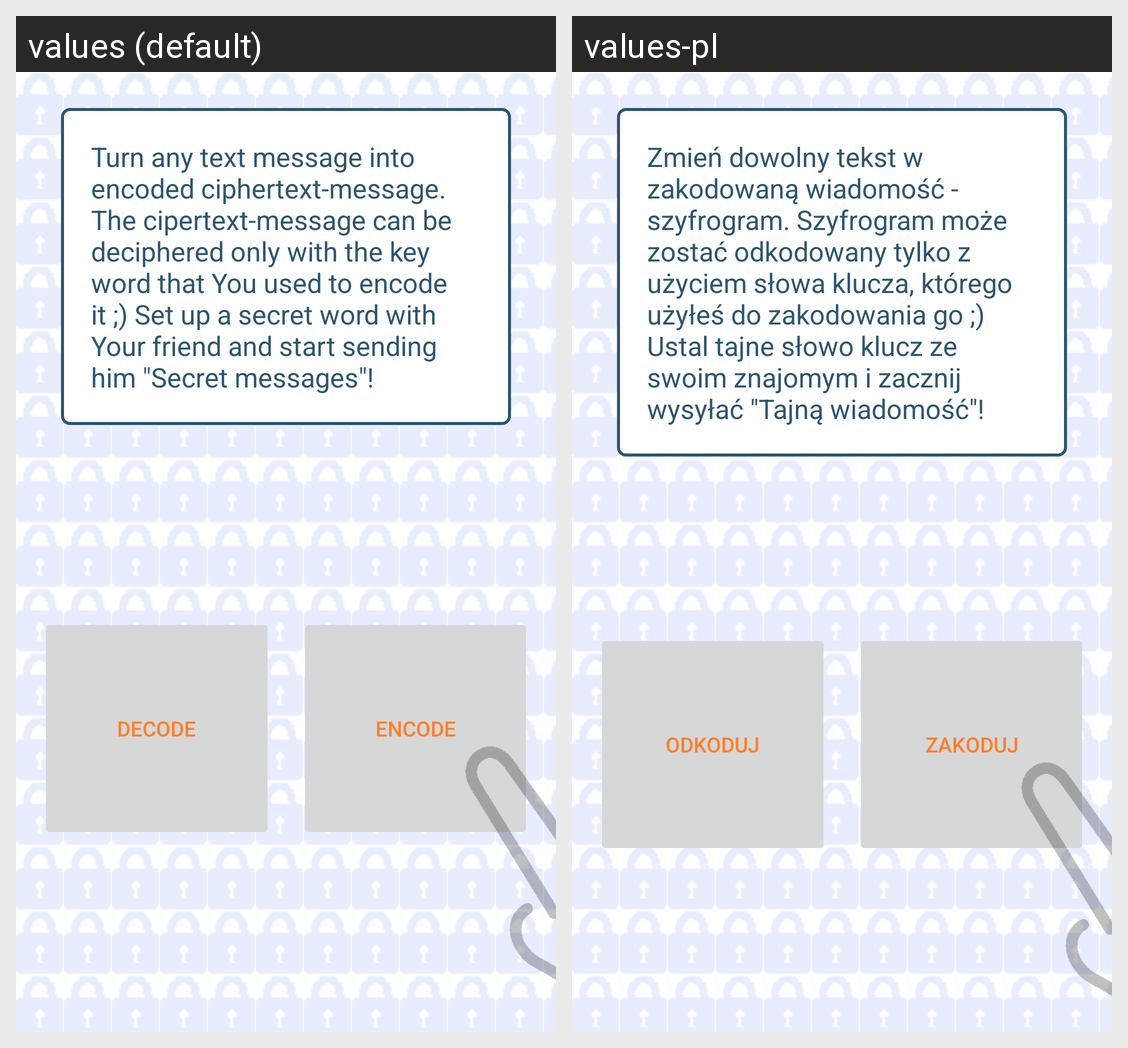

Here is an Android app screen in its default locale and in the app's own translations. Write out the translated-string differences for the strings that appear on this screen.
Android screen res/layout/main_menu_layout.xml rendered under 2 locales, left to right: values (default), values-pl. Device: Nexus 5 (rendered at 1080×1920; each locale shown at half size, 540×960, under a caption strip naming it); theme AppTheme.
Strings drawn on this screen, with the default value and each locale's value (text and hints the layout hard-codes, and strings that could not be matched under every locale, appear in the picture but are not listed):

decodebutton
  values: Decode
  values-pl: Odkoduj

info
  values: Turn any text message into encoded ciphertext-message. The cipertext-message can be deciphered only with the key word that You used to encode it ;) Set up a secret word with Your friend and start sending him "Secret messages"!
  values-pl: Zmień dowolny tekst w zakodowaną wiadomość - szyfrogram. Szyfrogram może zostać odkodowany tylko z użyciem słowa klucza, którego użyłeś do zakodowania go ;) Ustal tajne słowo klucz ze swoim znajomym i zacznij wysyłać "Tajną wiadomość"!

encodebutton
  values: Encode
  values-pl: Zakoduj
